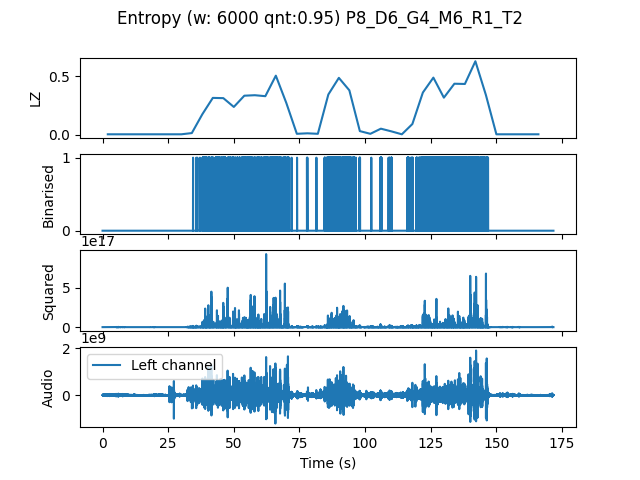

Source data for this figure (header and first rows):
, t0, LZ, CTW
mean, 257600, 0.1754, 0.2104
0.0, 0.0, 0.004184, 0.0004299
4.0, 4.0, 0.004184, 0.0004299
8.0, 8.0, 0.004184, 0.0004299
12.0, 12.0, 0.004184, 0.0004299
16.0, 16.0, 0.004184, 0.0004299
20.0, 20.0, 0.004184, 0.0004299
24.0, 24.0, 0.004184, 0.0004299
28.0, 28.0, 0.004184, 0.0004299
32.0, 32.0, 0.01464, 0.01078
36.0, 36.0, 0.1757, 0.2144
40.0, 40.0, 0.3159, 0.3708
44.0, 44.0, 0.3138, 0.3395
48.0, 48.0, 0.2385, 0.2939
52.0, 52.0, 0.3347, 0.3629
56.0, 56.0, 0.3389, 0.3865
60.0, 60.0, 0.3305, 0.4799
64.0, 64.0, 0.5062, 0.5503
68.0, 68.0, 0.2719, 0.4026
72.0, 72.0, 0.008367, 0.004357
76.0, 76.0, 0.01255, 0.008229
80.0, 80.0, 0.008367, 0.002385
84.0, 84.0, 0.3451, 0.3889
88.0, 88.0, 0.4874, 0.7236
92.0, 92.0, 0.3807, 0.4303
96.0, 96.0, 0.03138, 0.03713
100.0, 100.0, 0.008367, 0.004336
104.0, 104.0, 0.05229, 0.06085
108.0, 108.0, 0.02929, 0.03651
112.0, 112.0, 0.004184, 0.0004299
116.0, 116.0, 0.09204, 0.0971
120.0, 120.0, 0.3619, 0.4473
124.0, 124.0, 0.4895, 0.5374
128.0, 128.0, 0.318, 0.3403
132.0, 132.0, 0.4372, 0.4853
136.0, 136.0, 0.4351, 0.4868
140.0, 140.0, 0.6296, 0.689
144.0, 144.0, 0.341, 0.6387
148.0, 148.0, 0.004184, 0.0004299
152.0, 152.0, 0.004184, 0.0004299
156.0, 156.0, 0.004184, 0.0004299
160.0, 160.0, 0.004184, 0.0004299
164.0, 164.0, 0.004184, 0.0004299
